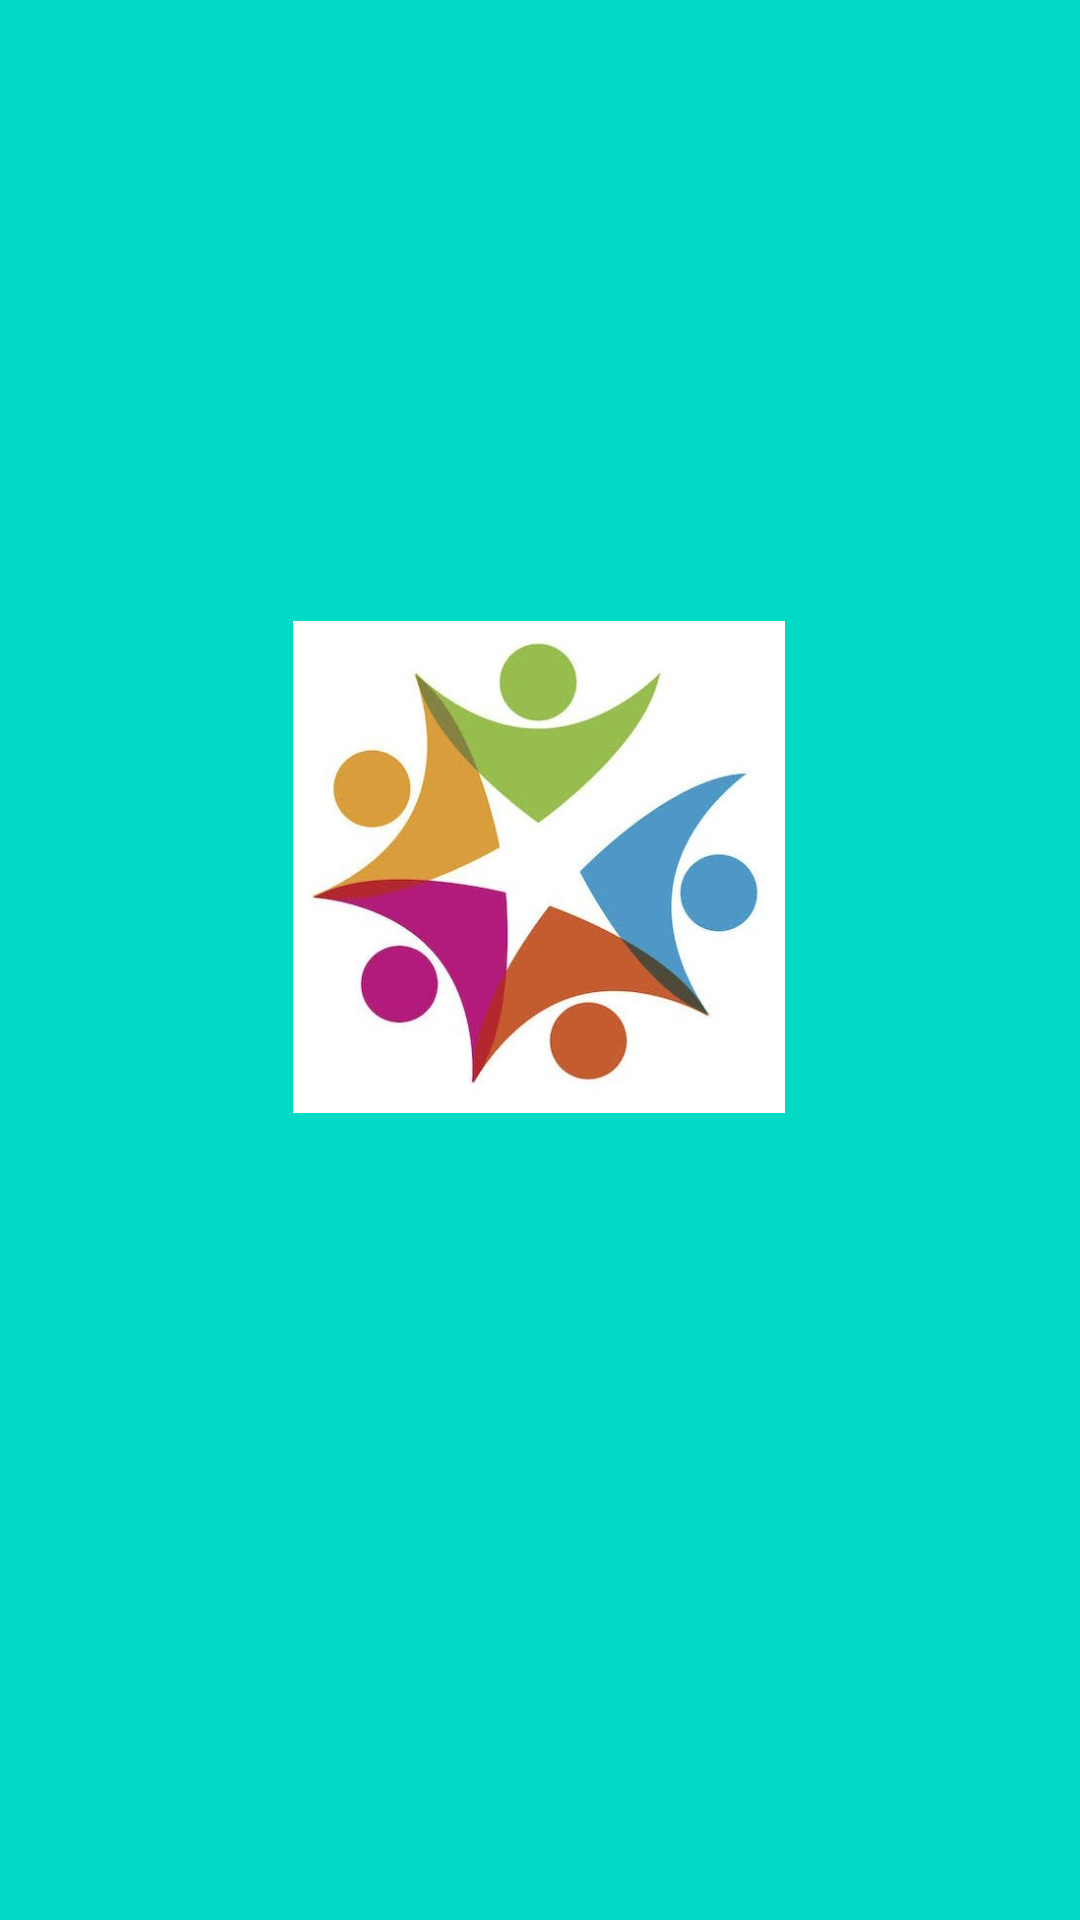

Android layout source for this screen:
<!-- AndroidManifest.xml: application theme Theme.VisioAPSy -->
<!-- res/layout/fragment_blank.xml -->
<?xml version="1.0" encoding="utf-8"?>
<androidx.constraintlayout.widget.ConstraintLayout xmlns:android="http://schemas.android.com/apk/res/android"
    xmlns:app="http://schemas.android.com/apk/res-auto"
    xmlns:tools="http://schemas.android.com/tools"
    android:layout_width="match_parent"
    android:layout_height="match_parent"
    android:fitsSystemWindows="true"
    tools:context=".BlankFragment"

    android:background="@color/teal_200">

    <ImageView
        android:id="@+id/imageView2"
        android:layout_width="178dp"
        android:layout_height="164dp"
        android:layout_centerHorizontal="true"
        android:layout_marginStart="116dp"
        android:layout_marginLeft="116dp"
        android:layout_marginTop="207dp"
        android:layout_marginEnd="117dp"
        android:layout_marginRight="117dp"
        app:layout_constraintEnd_toEndOf="parent"
        app:layout_constraintStart_toStartOf="parent"
        app:layout_constraintTop_toTopOf="parent"
        app:srcCompat="@drawable/intro1" />

    <TextView
        android:id="@+id/textView3"
        android:layout_width="wrap_content"
        android:layout_height="wrap_content"

        android:layout_marginStart="19dp"
        android:layout_marginLeft="19dp"
        android:layout_marginTop="31dp"
        android:layout_marginBottom="276dp"
        android:text="Visio-ASPy"
        android:textSize="40sp"
        app:layout_constraintBottom_toBottomOf="parent"
        app:layout_constraintEnd_toEndOf="parent"
        app:layout_constraintHorizontal_bias="0.489"
        app:layout_constraintStart_toStartOf="parent"
        app:layout_constraintTop_toBottomOf="@+id/imageView2"
        app:layout_constraintVertical_bias="0.0" />
</androidx.constraintlayout.widget.ConstraintLayout>
<!-- resources referenced by this layout -->
<resources>
  <color name="teal_200">#FF03DAC5</color>
  <!-- drawable intro1: jpg bitmap (drawable, 26488 bytes) -->
  <style name="Theme.VisioAPSy" parent="Theme.MaterialComponents.DayNight.DarkActionBar">
          
          <item name="colorPrimary">@color/DarkCyan</item>
          <item name="colorPrimaryVariant">@color/DarkCyan</item>
          <item name="colorOnPrimary">@color/White</item>
          
          <item name="colorSecondary">@color/Cyan</item>
          <item name="colorSecondaryVariant">@color/Cyan</item>
          <item name="colorOnSecondary">@color/Black</item>
          
          <item name="android:statusBarColor" tools:targetApi="l">?attr/colorPrimaryVariant</item>
          
      </style>
  <color name="DarkCyan">#008B8B</color>
  <color name="White">#FFFFFF</color>
  <color name="Cyan">#00FFFF</color>
  <color name="Black">#000000</color>
</resources>
